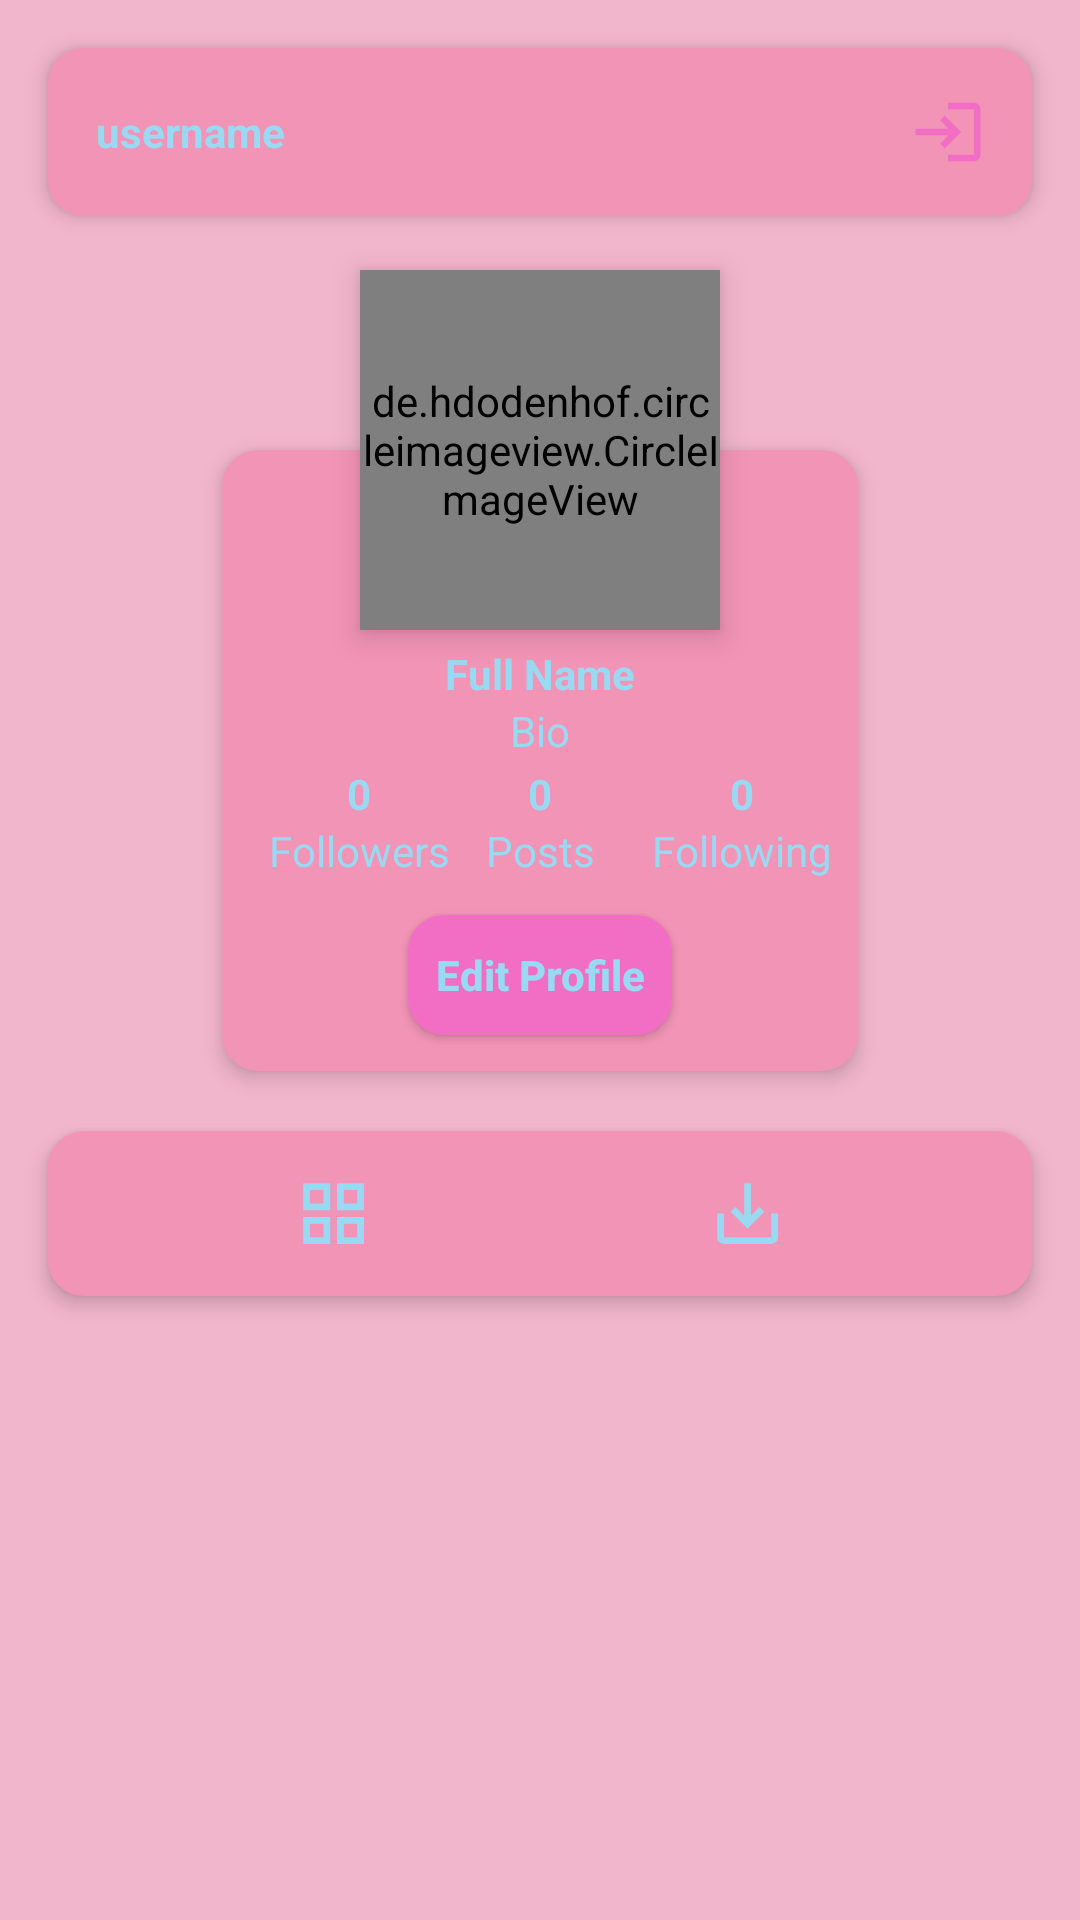

This screen was rendered from an Android layout file. Write that file and the resources it references.
<!-- AndroidManifest.xml: application theme Theme.Insta -->
<!-- res/layout/fragment_profile.xml -->
<?xml version="1.0" encoding="utf-8"?>
<androidx.constraintlayout.widget.ConstraintLayout xmlns:android="http://schemas.android.com/apk/res/android"
    xmlns:app="http://schemas.android.com/apk/res-auto"
    xmlns:tools="http://schemas.android.com/tools"
    android:layout_width="match_parent"
    android:layout_height="match_parent"
    android:background="@color/clr_lay"
    tools:context=".ui.profile.ProfileFragment">


    <androidx.appcompat.widget.Toolbar
        android:id="@+id/profile_toolbar"
        android:layout_width="match_parent"
        android:layout_height="wrap_content"
        android:layout_marginHorizontal="16dp"
        android:layout_marginVertical="16dp"
        android:background="@drawable/bg_btm_nav"
        android:elevation="4dp"
        app:layout_constraintEnd_toEndOf="parent"
        app:layout_constraintStart_toStartOf="parent"
        app:layout_constraintTop_toTopOf="parent">

        <RelativeLayout
            android:layout_width="match_parent"
            android:layout_height="wrap_content">

            <TextView
                android:id="@+id/profile_fragment_username"
                android:layout_width="wrap_content"
                android:layout_height="wrap_content"
                android:layout_centerVertical="true"
                android:maxLines="1"
                android:text="username"
                android:textColor="#99D9F2"
                android:textSize="14sp"
                android:textStyle="bold" />

            <ImageView
                android:id="@+id/option_logout"
                android:layout_width="26dp"
                android:layout_height="26dp"
                android:layout_alignParentEnd="true"
                android:layout_centerVertical="true"
                android:layout_marginRight="15dp"
                android:src="@drawable/ic_logout" />
        </RelativeLayout>
    </androidx.appcompat.widget.Toolbar>

    <androidx.cardview.widget.CardView
        android:id="@+id/card_view"
        android:layout_width="match_parent"
        android:layout_height="wrap_content"
        android:layout_centerInParent="true"
        android:layout_marginHorizontal="74dp"
        android:layout_marginTop="150dp"
        app:cardBackgroundColor="#F294B6"
        app:cardCornerRadius="12dp"
        app:cardElevation="4dp"
        app:layout_constraintEnd_toEndOf="parent"
        app:layout_constraintStart_toStartOf="parent"
        app:layout_constraintTop_toTopOf="parent">

        <RelativeLayout
            android:layout_width="match_parent"
            android:layout_height="match_parent">


            <LinearLayout
                android:id="@+id/mid_bar"
                android:layout_width="wrap_content"
                android:layout_height="wrap_content"
                android:layout_centerHorizontal="true"
                android:layout_marginTop="65dp"
                android:gravity="center"
                android:orientation="vertical">

                <TextView
                    android:id="@+id/txt_full_namaProfile"
                    android:layout_width="wrap_content"
                    android:layout_height="wrap_content"
                    android:text="Full Name"
                    android:textColor="@color/color_text"
                    android:textSize="14sp"
                    android:maxLines="1"
                    android:layout_marginHorizontal="6dp"
                    android:textStyle="bold" />

                <TextView
                    android:id="@+id/txt_bio_profile"
                    android:layout_width="wrap_content"
                    android:layout_height="wrap_content"
                    android:text="Bio"
                    android:maxLines="1"
                    android:layout_marginHorizontal="6dp"
                    android:textColor="@color/color_text"
                    android:textSize="14sp" />
            </LinearLayout>

            <LinearLayout
                android:layout_width="match_parent"
                android:layout_height="wrap_content"
                android:layout_below="@+id/mid_bar"
                android:layout_centerHorizontal="true"
                android:layout_marginTop="2dp"
                android:orientation="vertical">

                <LinearLayout
                    android:layout_width="wrap_content"
                    android:layout_height="wrap_content"
                    android:gravity="center"
                    android:layout_gravity="center_horizontal"
                    android:orientation="horizontal">

                    <LinearLayout
                        android:layout_width="wrap_content"
                        android:layout_height="wrap_content"
                        android:layout_marginLeft="7dp"
                        android:gravity="center"
                        android:orientation="vertical">

                        <TextView
                            android:id="@+id/txt_totalFollowers"
                            android:layout_width="wrap_content"
                            android:layout_height="wrap_content"
                            android:text="0"
                            android:textColor="@color/color_text"
                            android:textSize="14sp"
                            android:textStyle="bold" />

                        <TextView
                            android:layout_width="wrap_content"
                            android:layout_height="wrap_content"
                            android:text="Followers"
                            android:textColor="@color/color_text"
                            android:textSize="14sp" />

                    </LinearLayout>

                    <LinearLayout
                        android:layout_width="wrap_content"
                        android:layout_height="wrap_content"
                        android:layout_marginHorizontal="12dp"
                        android:gravity="center"
                        android:orientation="vertical">

                        <TextView
                            android:id="@+id/txt_totalPost"
                            android:layout_width="wrap_content"
                            android:layout_height="wrap_content"
                            android:text="0"
                            android:textColor="@color/color_text"
                            android:textSize="14sp"
                            android:textStyle="bold" />

                        <TextView
                            android:layout_width="wrap_content"
                            android:layout_height="wrap_content"
                            android:text="Posts"
                            android:textColor="@color/color_text"
                            android:textSize="14sp" />
                    </LinearLayout>

                    <LinearLayout
                        android:layout_width="wrap_content"
                        android:layout_height="wrap_content"
                        android:layout_marginStart="7dp"
                        android:gravity="center"
                        android:orientation="vertical">

                        <TextView
                            android:id="@+id/txt_totalFollowing"
                            android:layout_width="wrap_content"
                            android:layout_height="wrap_content"
                            android:text="0"
                            android:textColor="@color/color_text"
                            android:textSize="14sp"
                            android:textStyle="bold" />

                        <TextView
                            android:layout_width="wrap_content"
                            android:layout_height="wrap_content"
                            android:text="Following"
                            android:textColor="@color/color_text"
                            android:textSize="14sp" />
                    </LinearLayout>

                </LinearLayout>

                <Button
                    android:id="@+id/btn_edit_account"
                    android:layout_width="wrap_content"
                    android:layout_height="40dp"
                    android:layout_marginVertical="12dp"
                    android:background="@drawable/bg_btn"
                    android:elevation="6dp"
                    android:layout_gravity="center_horizontal"
                    android:text="Edit Profile"
                    android:textAllCaps="false"
                    android:textColor="@color/color_text"
                    android:textSize="14sp"
                    android:textStyle="bold" />

            </LinearLayout>

        </RelativeLayout>

    </androidx.cardview.widget.CardView>

    <de.hdodenhof.circleimageview.CircleImageView
        android:id="@+id/img_profile"
        android:layout_width="120dp"
        android:layout_height="120dp"
        android:elevation="6dp"
        android:src="@drawable/ic_profile"
        app:civ_circle_background_color="#F294B6"
        app:layout_constraintBottom_toTopOf="@+id/card_view"
        app:layout_constraintEnd_toEndOf="@+id/card_view"
        app:layout_constraintStart_toStartOf="@+id/card_view"
        app:layout_constraintTop_toTopOf="@+id/card_view" />


    
    
    
    
    
    
    
    
    
    

    <RelativeLayout
        android:id="@+id/rl"
        android:layout_width="match_parent"
        android:layout_height="wrap_content"
        android:layout_marginHorizontal="16dp"
        android:layout_marginTop="20dp"
        android:background="@drawable/bg_one_btn"
        android:elevation="4dp"
        app:layout_constraintEnd_toEndOf="parent"
        app:layout_constraintStart_toStartOf="parent"
        app:layout_constraintTop_toBottomOf="@+id/card_view">

        <ImageButton
            android:id="@+id/image_gride_view_button"
            style="?android:attr/buttonBarButtonStyle"
            android:layout_width="190dp"
            android:layout_height="55dp"
            android:padding="14sp"
            android:scaleType="fitCenter"
            android:src="@drawable/ic_grid" />

        <ImageButton
            android:id="@+id/image_save_button"
            style="?android:attr/buttonBarButtonStyle"
            android:layout_width="190dp"
            android:layout_height="55dp"
            android:layout_alignParentEnd="true"
            android:padding="14dp"
            android:scaleType="fitCenter"
            android:src="@drawable/ic_save" />


    </RelativeLayout>

    <androidx.recyclerview.widget.RecyclerView
        android:id="@+id/recyclerview_upload_picimage"
        android:layout_width="match_parent"
        android:layout_height="wrap_content"
        android:layout_marginHorizontal="10dp"
        android:layout_marginTop="10dp"
        app:layout_constraintTop_toBottomOf="@+id/rl" />

    <androidx.recyclerview.widget.RecyclerView
        android:id="@+id/recyclerview_save_picimage"
        android:layout_width="match_parent"
        android:layout_height="match_parent"
        android:visibility="gone"
        app:layout_constraintTop_toBottomOf="@+id/rl" />

</androidx.constraintlayout.widget.ConstraintLayout>
<!-- resources referenced by this layout -->
<resources>
  <color name="clr_lay">#F2B6CC</color>
  <color name="color_text">#99D9F2</color>
  <!-- drawable bg_btm_nav (drawable) -->
  <?xml version="1.0" encoding="utf-8"?>
  <shape xmlns:android="http://schemas.android.com/apk/res/android" android:shape="rectangle">
  
      <solid android:color="#F294B6"/>
      <corners android:radius="12dp"/>
  
  </shape>
  <!-- drawable bg_btn (drawable) -->
  <?xml version="1.0" encoding="utf-8"?>
  <shape xmlns:android="http://schemas.android.com/apk/res/android" android:shape="rectangle">
  
      <solid android:color="#F26DC4"/>
      <corners android:radius="12dp"/>
  
  </shape>
  <!-- drawable bg_one_btn (drawable) -->
  <?xml version="1.0" encoding="utf-8"?>
  <shape xmlns:android="http://schemas.android.com/apk/res/android" android:shape="rectangle">
  
      <solid android:color="#F294B6"/>
  
      <corners android:radius="12dp"/>
  
  </shape>
  <!-- drawable ic_grid (drawable) -->
  <vector xmlns:android="http://schemas.android.com/apk/res/android"
      android:width="24dp"
      android:height="24dp"
      android:viewportWidth="24"
      android:viewportHeight="24">
    <path
        android:fillColor="#99D9F2"
        android:pathData="M3,3v8h8L11,3L3,3zM9,9L5,9L5,5h4v4zM3,13v8h8v-8L3,13zM9,19L5,19v-4h4v4zM13,3v8h8L21,3h-8zM19,9h-4L15,5h4v4zM13,13v8h8v-8h-8zM19,19h-4v-4h4v4z"
        android:fillType="evenOdd"/>
  </vector>
  <!-- drawable ic_logout (drawable) -->
  <vector xmlns:android="http://schemas.android.com/apk/res/android"
      android:width="24dp"
      android:height="24dp"
      android:viewportWidth="24"
      android:viewportHeight="24">
    <path
        android:fillColor="#F26DC4"
        android:pathData="M11,7L9.6,8.4l2.6,2.6H2v2h10.2l-2.6,2.6L11,17l5,-5L11,7zM20,19h-8v2h8c1.1,0 2,-0.9 2,-2V5c0,-1.1 -0.9,-2 -2,-2h-8v2h8V19z"/>
  </vector>
  <!-- drawable ic_profile (drawable) -->
  <vector xmlns:android="http://schemas.android.com/apk/res/android"
      android:width="24dp"
      android:height="24dp"
      android:viewportWidth="24"
      android:viewportHeight="24">
    <path
        android:fillColor="#F2B6CC"
        android:pathData="M12,12c2.21,0 4,-1.79 4,-4s-1.79,-4 -4,-4 -4,1.79 -4,4 1.79,4 4,4zM12,14c-2.67,0 -8,1.34 -8,4v2h16v-2c0,-2.66 -5.33,-4 -8,-4z"/>
  </vector>
  <!-- drawable ic_save (drawable) -->
  <vector xmlns:android="http://schemas.android.com/apk/res/android"
      android:width="24dp"
      android:height="24dp"
      android:viewportWidth="24"
      android:viewportHeight="24">
    <path
        android:fillColor="#99D9F2"
        android:pathData="M19,12v7L5,19v-7L3,12v7c0,1.1 0.9,2 2,2h14c1.1,0 2,-0.9 2,-2v-7h-2zM13,12.67l2.59,-2.58L17,11.5l-5,5 -5,-5 1.41,-1.41L11,12.67L11,3h2z"/>
  </vector>
  <style name="Theme.Insta" parent="Theme.AppCompat.NoActionBar">
          
          <item name="colorPrimary">#F26DC4</item>
          <item name="colorPrimaryVariant">#F26DC4</item>
          <item name="colorOnPrimary">@color/white</item>
          
          <item name="colorSecondary">@color/teal_200</item>
          <item name="colorSecondaryVariant">@color/teal_700</item>
          <item name="colorOnSecondary">@color/black</item>
  
          <item name="android:windowFullscreen">true</item>
          
          
      </style>
  <color name="white">#FFFFFFFF</color>
  <color name="teal_200">#FF03DAC5</color>
  <color name="teal_700">#FF018786</color>
  <color name="black">#FF000000</color>
</resources>
